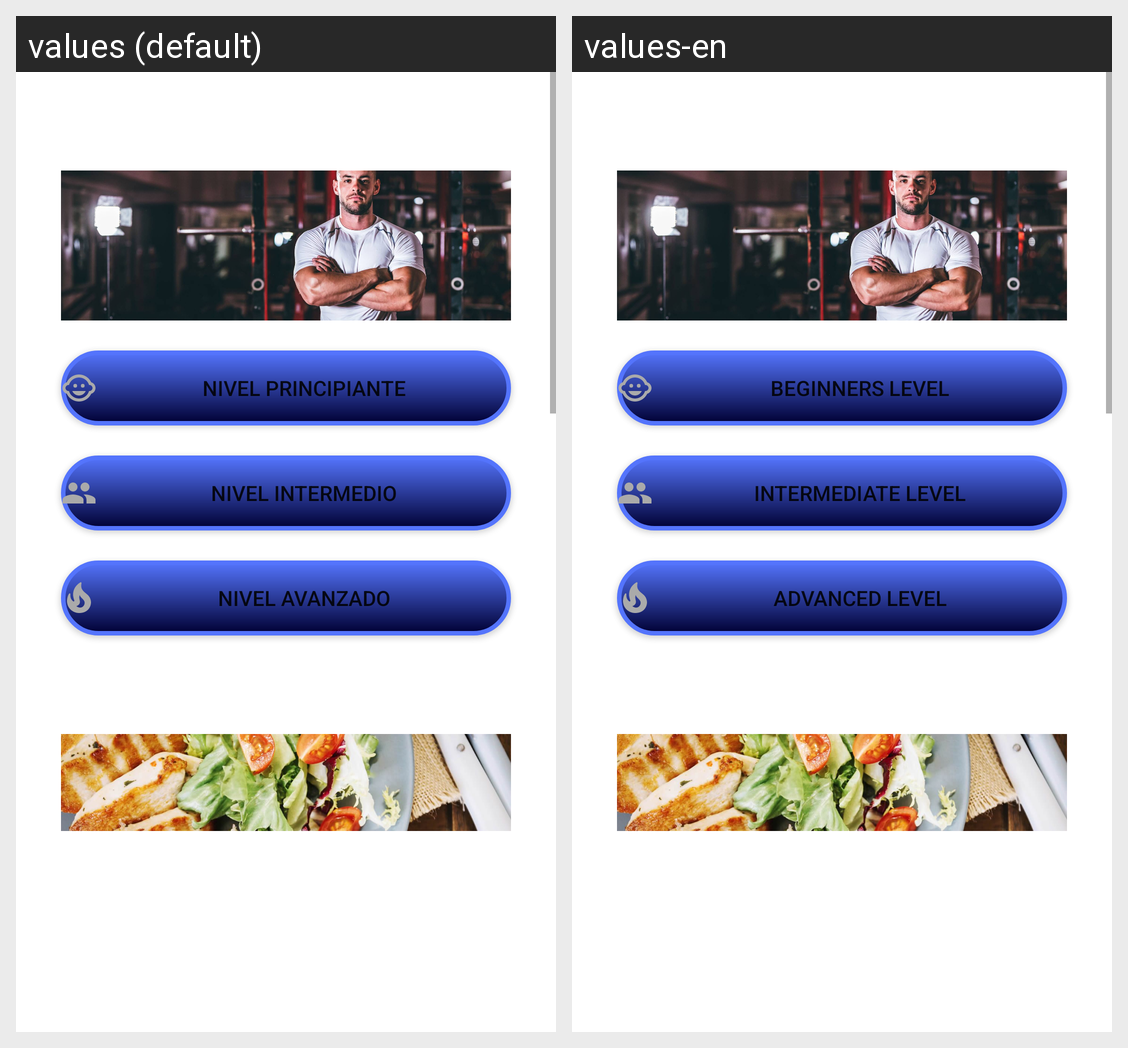

Translations of the strings shown on this Android screen, per locale in the grid:
Android screen res/layout/fragment_main.xml rendered under 2 locales, left to right: values (default), values-en. Device: Nexus 5 (rendered at 1080×1920; each locale shown at half size, 540×960, under a caption strip naming it); theme Theme.Gym.
Strings drawn on this screen, with the default value and each locale's value (text and hints the layout hard-codes, and strings that could not be matched under every locale, appear in the picture but are not listed):

rutinas_nivel_principiante
  values: Nivel principiante
  values-en: Beginners level

rutinas_nivel_intermedio
  values: Nivel Intermedio
  values-en: Intermediate Level

rutinas_nivel_avanzado
  values: Nivel avanzado
  values-en: Advanced Level
